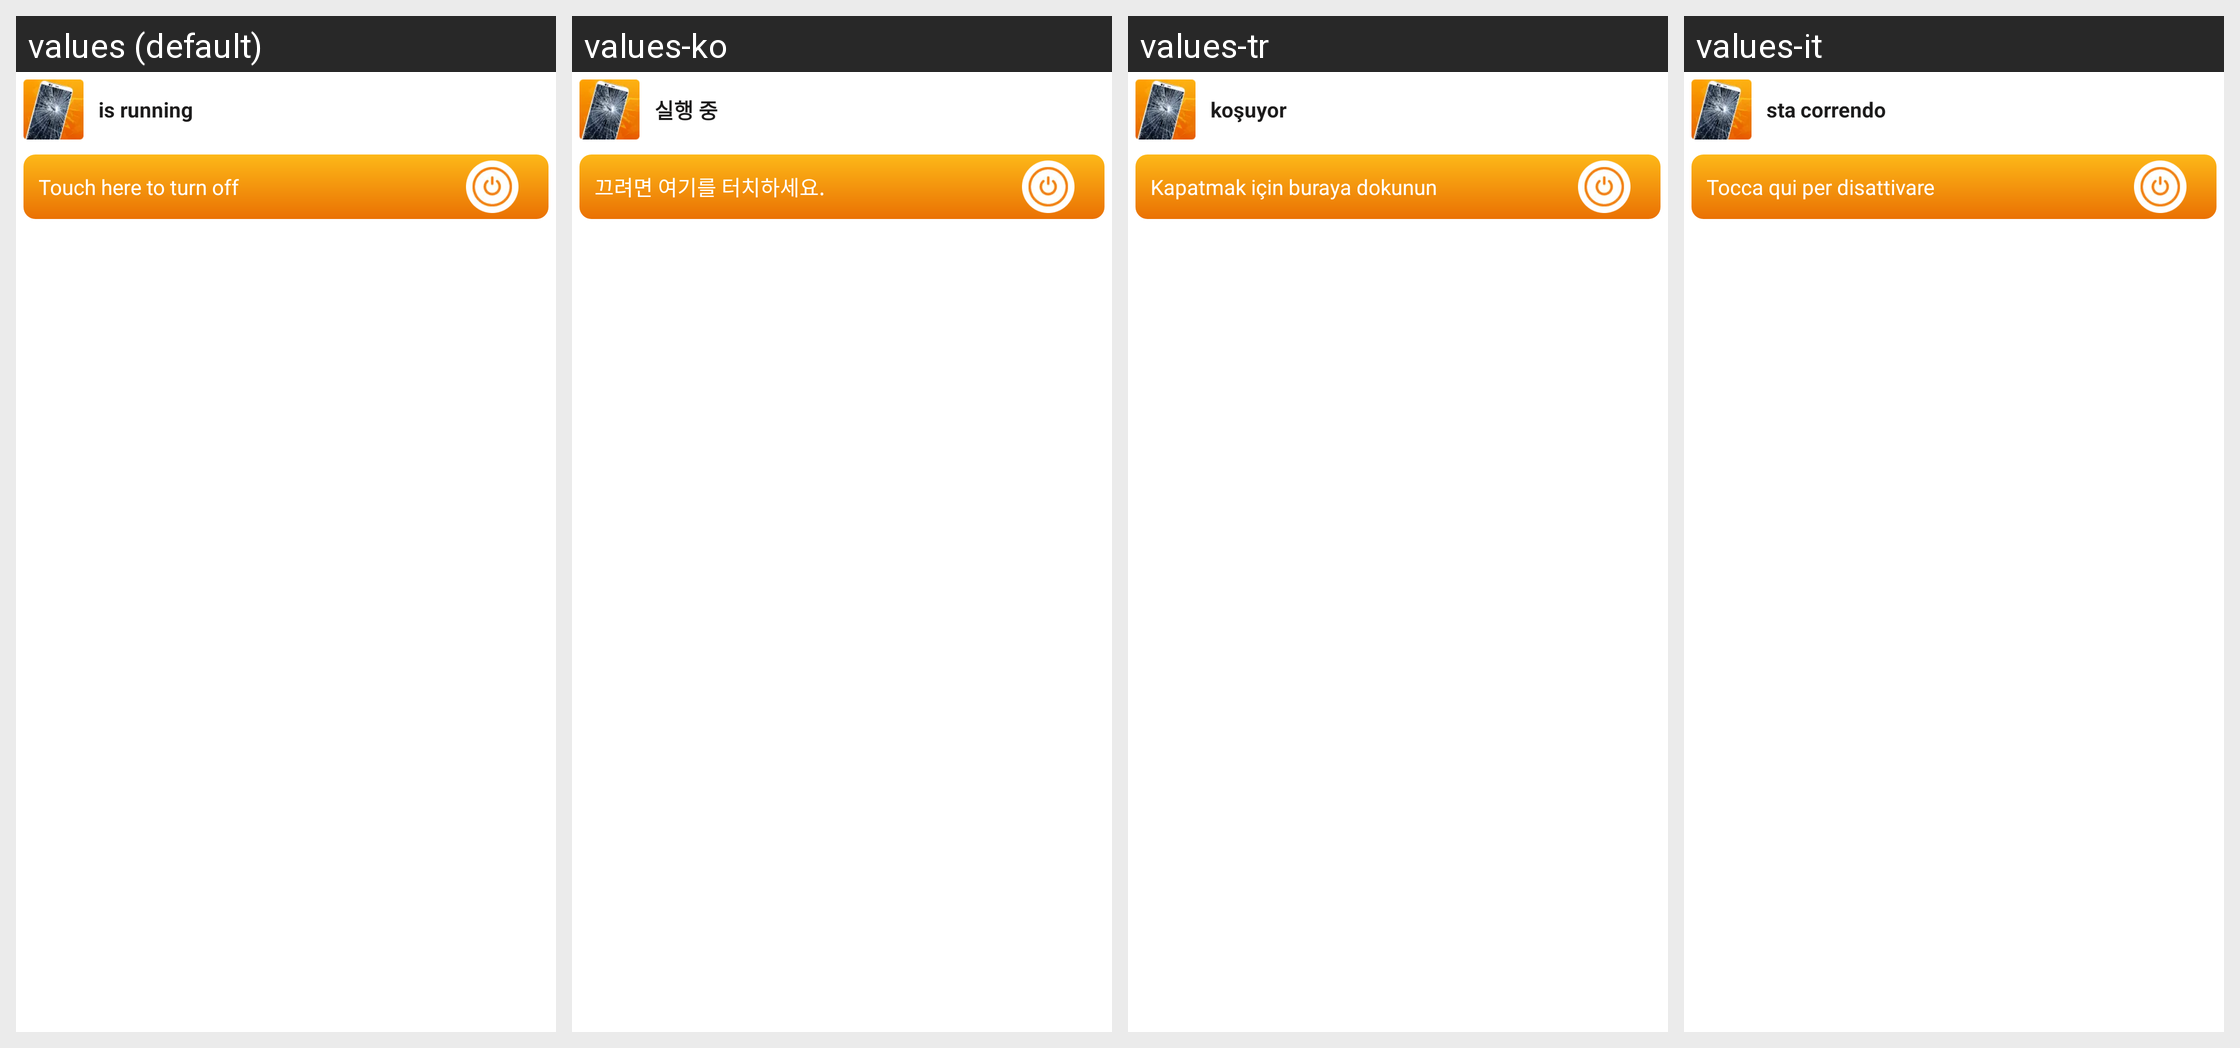

Translations of the strings shown on this Android screen, per locale in the grid:
Android screen res/layout/remote_view.xml rendered under 4 locales, left to right: values (default), values-ko, values-tr, values-it. Device: Nexus 5 (rendered at 1080×1920; each locale shown at half size, 540×960, under a caption strip naming it); theme Theme.BrokenGlass.
Other locales in the repository, not shown: values-de, values-en, values-fr, values-hi, values-in, values-ja, values-nl, values-pt, values-vi, values-zh.
Strings drawn on this screen, with the default value and each locale's value (text and hints the layout hard-codes, and strings that could not be matched under every locale, appear in the picture but are not listed):

is_running
  values: is running
  values-ko: 실행 중
  values-tr: koşuyor
  values-it: sta correndo

touch_here_to_turn_off
  values: Touch here to turn off
  values-ko: 끄려면 여기를 터치하세요.
  values-tr: Kapatmak için buraya dokunun
  values-it: Tocca qui per disattivare
